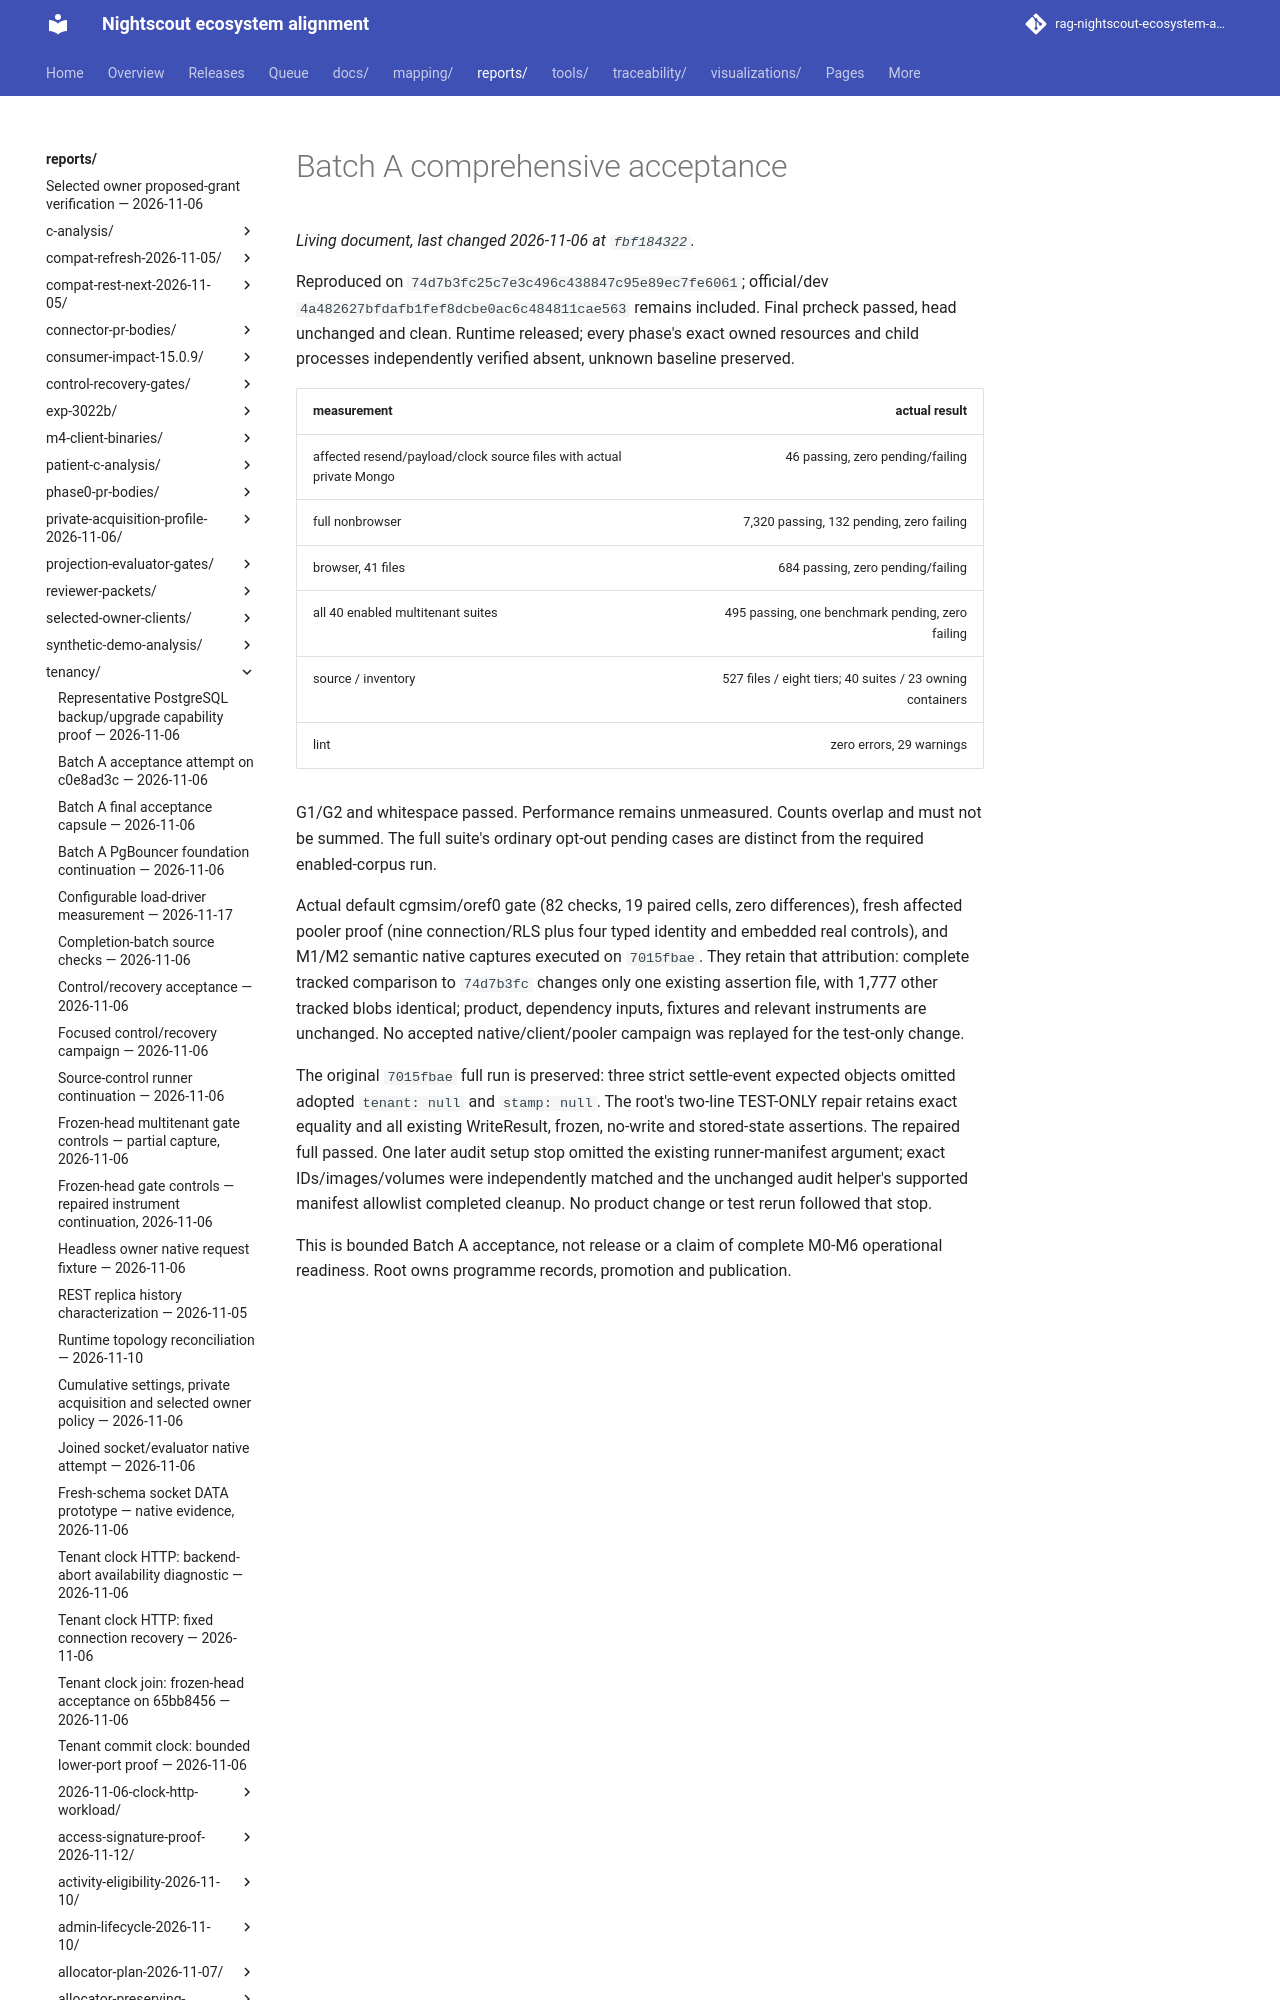

repository: bewest/rag-nightscout-ecosystem-alignment · page: reports/tenancy/completion-batch-74d7-2026-11-06/index.html · generator: mkdocs

# Batch A comprehensive acceptance

Reproduced on `74d7b3fc25c7e3c496c438847c95e89ec7fe6061`; official/dev
`4a482627bfdafb1fef8dcbe0ac6c484811cae563` remains included. Final prcheck passed,
head unchanged and clean. Runtime released; every phase's exact owned resources
and child processes independently verified absent, unknown baseline preserved.
